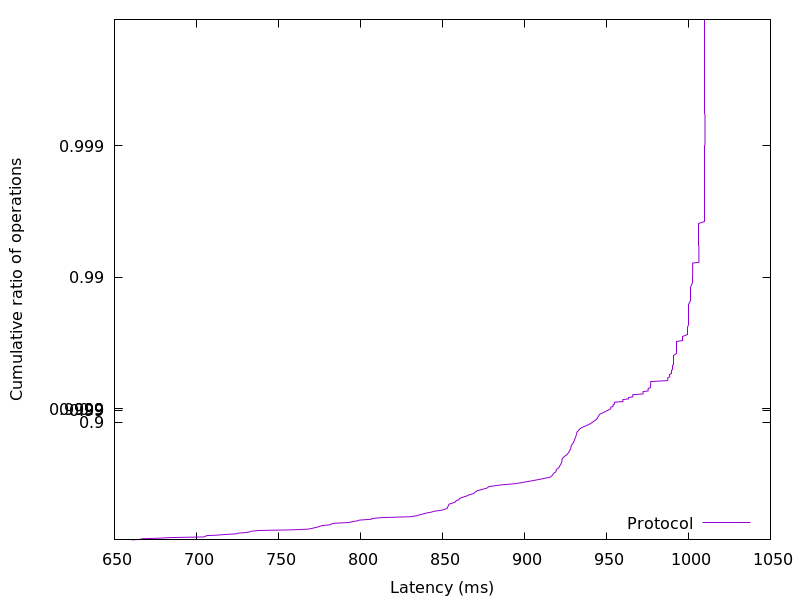

Data behind this chart, as committed beside it:
660.42496, 0.01
666.3, 0.02
666.7, 0.03
677.7, 0.04
684.2, 0.05
704.7, 0.06
705.6, 0.07
706, 0.08
712.8, 0.09
718, 0.1
724.4, 0.11
725.5, 0.12
730.2, 0.13
732.7, 0.14
733.6, 0.15
737.7, 0.16
759, 0.17
767.9, 0.18
770.3, 0.19
772.2, 0.2
774.1, 0.21
775.3, 0.22
776.6, 0.23
781.6, 0.24
781.9, 0.25
784.2, 0.26
792.8, 0.27
795, 0.28
797.8, 0.29
799.4, 0.3
806.7, 0.31
807, 0.32
813.1, 0.33
830.2, 0.34
834, 0.35
835.8, 0.36
838.1, 0.37
839.9, 0.38
843.1, 0.39
844.8, 0.4
849.2, 0.41
851.2, 0.42
852.9, 0.43
853.1, 0.44
853.5, 0.45
853.7, 0.46
854, 0.47
856.1, 0.48
857.9, 0.49
858.2, 0.5
860.1, 0.51
860.3, 0.52
862.2, 0.53
864.6, 0.54
866.3, 0.55
869, 0.56
869.8, 0.57
870.9, 0.58
874.1, 0.59
877.1, 0.6
878.3, 0.61
... 298 more rows
